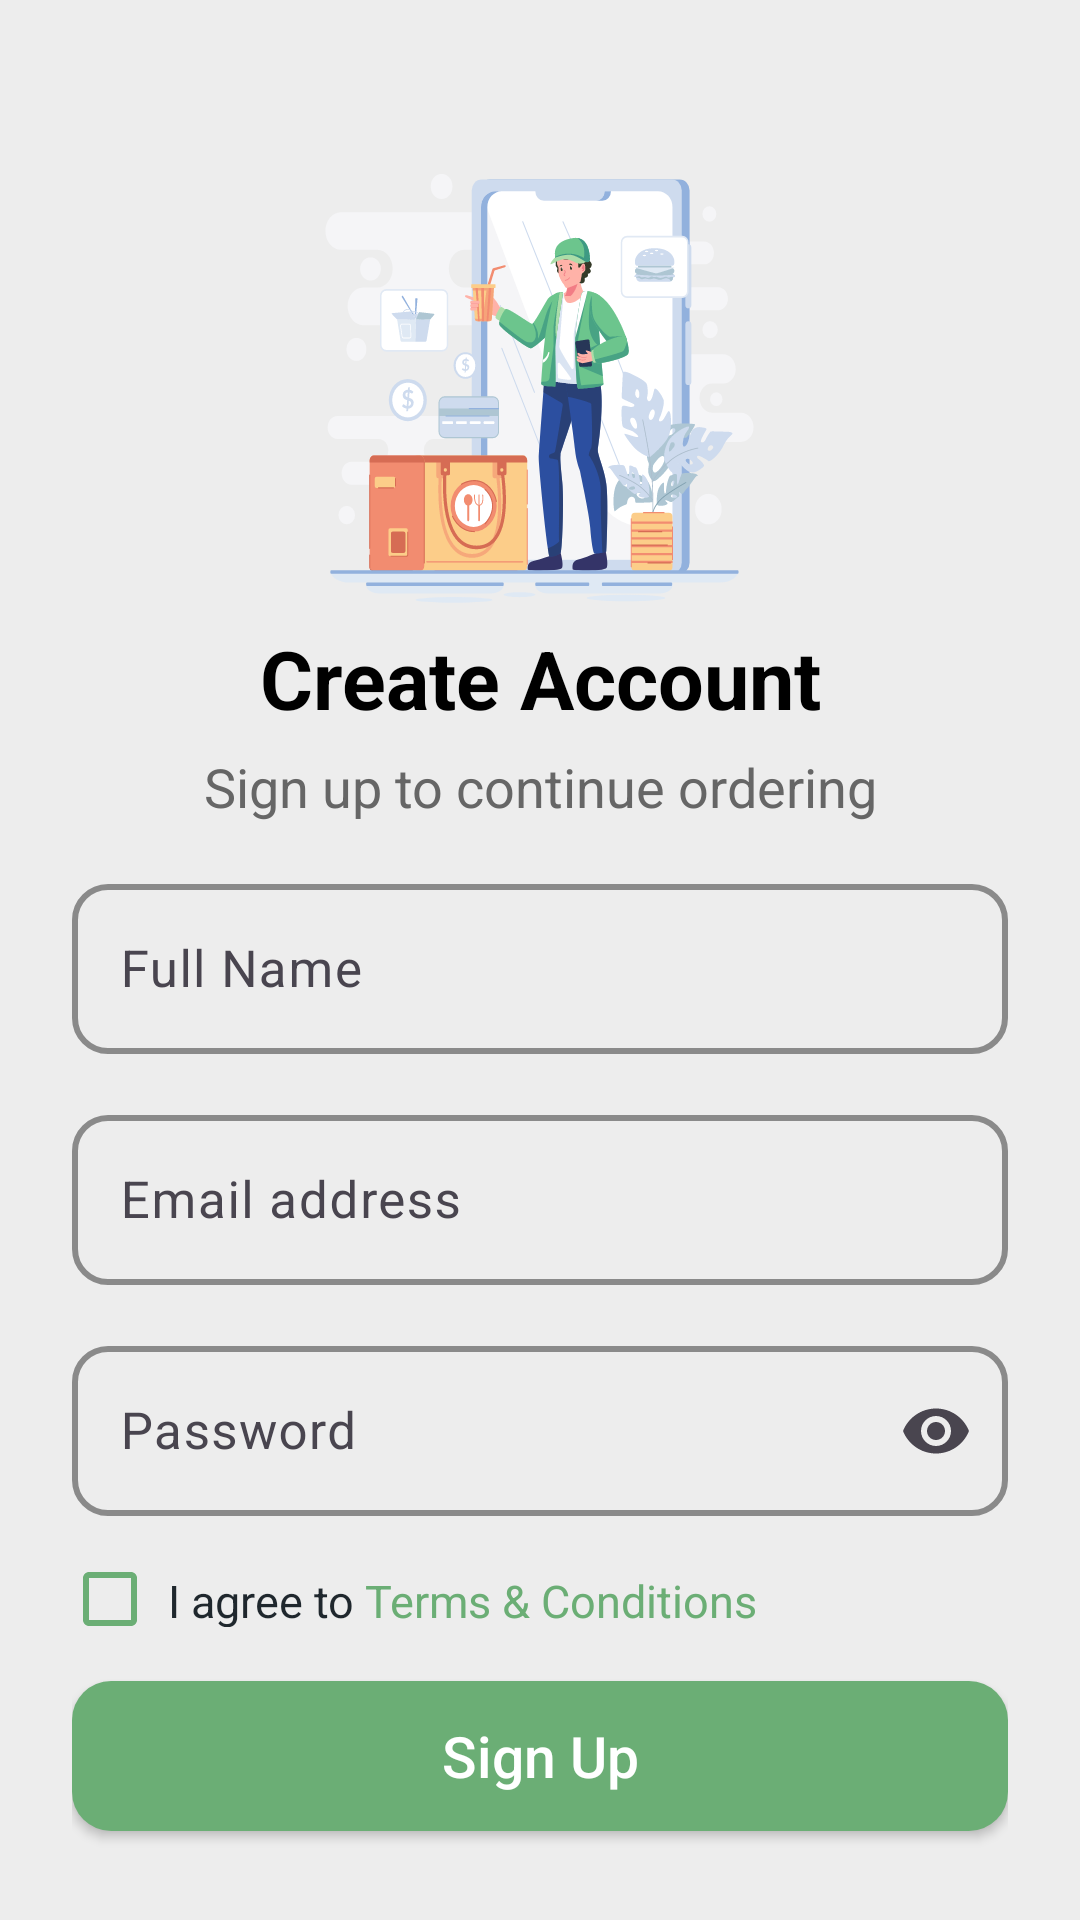

Android layout source for this screen:
<!-- AndroidManifest.xml: application theme Theme.SnapEats -->
<!-- res/layout/fragment_signup.xml -->
<?xml version="1.0" encoding="utf-8"?>
<FrameLayout xmlns:android="http://schemas.android.com/apk/res/android"
    xmlns:tools="http://schemas.android.com/tools"
    android:layout_width="match_parent"
    android:layout_height="match_parent"
    xmlns:app="http://schemas.android.com/apk/res-auto"
    tools:context=".ui.auth.SignupFragment">

    <LinearLayout
        android:layout_width="match_parent"
        android:layout_height="match_parent"
        android:orientation="vertical"
        android:paddingTop="24dp"
        android:paddingEnd="24dp"
        android:paddingStart="24dp"
        android:paddingBottom="10dp"
        android:gravity="center_horizontal"
        android:background="@color/colorSurface">
        <ImageView
            android:layout_width="wrap_content"
            android:layout_height="wrap_content"
            android:src="@drawable/signup"
            android:layout_marginTop="27dp"/>
        
        <TextView
            android:layout_width="match_parent"
            android:layout_height="wrap_content"
            android:text="Create Account"
            android:textSize="27sp"
            android:textStyle="bold"
            android:gravity="center"
            android:textColor="@color/black"
            android:layout_marginBottom="6dp" />

        
        <TextView
            android:layout_width="match_parent"
            android:layout_height="wrap_content"
            android:text="Sign up to continue ordering"
            android:textSize="18sp"
            android:gravity="center"
            android:textStyle="normal"
            android:textColor="@color/colorTextSecondary"
            android:layout_marginBottom="15dp"/>

        <com.google.android.material.textfield.TextInputLayout
            android:layout_width="match_parent"
            android:layout_height="wrap_content"
            app:boxBackgroundMode="outline"
            app:hintTextColor="@color/colorPrimary"
            app:boxStrokeColor="@color/colorPrimary"
            app:boxStrokeWidth="2dp"
            app:boxStrokeWidthFocused="3dp"
            app:boxCornerRadiusTopStart="12dp"
            app:boxCornerRadiusTopEnd="12dp"
            app:boxCornerRadiusBottomStart="12dp"
            app:boxCornerRadiusBottomEnd="12dp">
        <com.google.android.material.textfield.TextInputEditText
            android:id="@+id/etName"
            android:layout_width="match_parent"
            android:layout_height="match_parent"
            android:hint="Full Name"
            android:textSize="17sp"
            android:inputType="textPersonName"
            android:layout_marginBottom="15dp" />
        </com.google.android.material.textfield.TextInputLayout>

        <com.google.android.material.textfield.TextInputLayout
            android:layout_width="match_parent"
            android:layout_height="wrap_content"
            app:boxBackgroundMode="outline"
            app:hintTextColor="@color/colorPrimary"
            app:boxStrokeColor="@color/colorPrimary"
            app:boxStrokeWidth="2dp"
            app:boxStrokeWidthFocused="3dp"
            app:boxCornerRadiusTopStart="12dp"
            app:boxCornerRadiusTopEnd="12dp"
            app:boxCornerRadiusBottomStart="12dp"
            app:boxCornerRadiusBottomEnd="12dp">
        <com.google.android.material.textfield.TextInputEditText
            android:id="@+id/etEmail"
            android:layout_width="match_parent"
            android:layout_height="match_parent"
            android:hint="Email address"
            android:textSize="17sp"
            android:inputType="textEmailAddress"
            android:layout_marginBottom="15dp"
            />
        </com.google.android.material.textfield.TextInputLayout>

        <com.google.android.material.textfield.TextInputLayout
            android:layout_width="match_parent"
            android:layout_height="wrap_content"
            app:endIconMode="password_toggle"
            app:boxBackgroundMode="outline"
            app:hintTextColor="@color/colorPrimary"
            app:boxStrokeColor="@color/colorPrimary"
            app:boxStrokeWidth="2dp"
            app:boxStrokeWidthFocused="3dp"
            app:boxCornerRadiusTopStart="12dp"
            app:boxCornerRadiusTopEnd="12dp"
            app:boxCornerRadiusBottomStart="12dp"
            app:boxCornerRadiusBottomEnd="12dp">
        <com.google.android.material.textfield.TextInputEditText
            android:id="@+id/etPassword"
            android:layout_width="match_parent"
            android:layout_height="match_parent"
            android:hint="Password"
            android:textSize="17sp"
            android:inputType="textPassword"
            android:layout_marginBottom="18dp" />
        </com.google.android.material.textfield.TextInputLayout>

        <LinearLayout
            android:id="@+id/checkTerm"
            android:layout_width="wrap_content"
            android:layout_height="19dp"
            android:layout_marginBottom="18dp"
            android:layout_gravity="start"
            android:orientation="horizontal">

            <com.google.android.material.checkbox.MaterialCheckBox
                android:id="@+id/checkbox"
                android:layout_width="25dp"
                android:layout_height="wrap_content"
                android:layout_gravity="center_vertical"
                app:buttonTint="@color/colorPrimary"/>

            <TextView
                android:id="@+id/termsText"
                android:layout_width="wrap_content"
                android:layout_height="wrap_content"
                android:text="@string/signin_terms"
                android:textSize="15sp"
                android:textColor="@color/colorTextPrimary"
                android:layout_marginStart="7dp"
                android:clickable="true"
                android:focusable="true" />
        </LinearLayout>

        
        <androidx.appcompat.widget.AppCompatButton
            android:id="@+id/btnSignIn"
            android:layout_width="match_parent"
            android:layout_height="50dp"
            android:text="Sign Up"
            android:textSize="19sp"
            android:textAllCaps="false"
            android:background="@drawable/button_background"
            android:backgroundTint="@color/colorPrimary"
            android:textColor="@color/white"
            android:layout_marginBottom="25dp" />

        
        <RelativeLayout
            android:layout_width="match_parent"
            android:layout_height="wrap_content"
            android:backgroundTint="@color/colorSurface">

            <View
                android:layout_width="115dp"
                android:layout_height="1dp"
                android:layout_centerVertical="true"
                android:background="@color/colorTextSecondary"
                android:layout_alignParentStart="@+id/textView4"/>

            <TextView
                android:id="@+id/textView4"
                android:layout_width="wrap_content"
                android:layout_height="wrap_content"
                android:layout_centerInParent="true"
                android:backgroundTint="@color/colorSurface"
                android:paddingStart="17dp"
                android:paddingEnd="16dp"
                android:text="Or continue with"
                android:textColor="@color/colorTextSecondary"
                android:textSize="14sp" />

            <View
                android:layout_width="120dp"
                android:layout_height="1dp"
                android:layout_centerVertical="true"
                android:layout_toEndOf="@+id/textView4"
                android:background="@color/colorTextSecondary" />

        </RelativeLayout>
        <LinearLayout
            android:layout_width="match_parent"
            android:layout_height="wrap_content"
            android:orientation="horizontal"
            android:layout_marginTop="12dp"
            android:layout_marginBottom="12dp"
            android:gravity="center">
            <ImageButton
                android:id="@+id/googlebtn"
                android:layout_width="39dp"
                android:layout_height="39dp"
                android:backgroundTint="@color/colorDivider"
                android:background="@drawable/card_background"
                android:layout_marginEnd="12dp"
                android:src="@drawable/google_icon" />
            <ImageButton
                android:id="@+id/facebookbtn"
                android:layout_width="39dp"
                android:layout_height="39dp"
                android:backgroundTint="@color/colorDivider"
                android:background="@drawable/card_background"
                android:src="@drawable/facebook_icon"/>
        </LinearLayout>
        
        <TextView
            android:id="@+id/signinText"
            android:layout_width="match_parent"
            android:layout_height="wrap_content"
            android:text="@string/signin_text"
            android:textSize="13sp"
            android:gravity="center"
            android:textColor="@color/colorTextSecondary"/>

    </LinearLayout>

</FrameLayout>
<!-- resources referenced by this layout -->
<resources>
  <color name="black">#000000</color>
  <color name="colorDivider">#E0E0E0</color>
  <color name="colorPrimary">#6BAE75</color>
  <color name="colorSurface">#ededed</color>
  <color name="colorTextPrimary">#1F272D</color>
  <color name="colorTextSecondary">#666666</color>
  <color name="white">#FFFFFF</color>
  <!-- drawable button_background (drawable) -->
  <?xml version="1.0" encoding="utf-8"?>
  <shape xmlns:tools="http://schemas.android.com/tools"
      xmlns:android="http://schemas.android.com/apk/res/android"
      tools:ignore="ExtraText"
      android:shape="rectangle">
      <corners
          android:bottomLeftRadius="13dp"
          android:topLeftRadius="13dp"
          android:topRightRadius="13dp"
          android:bottomRightRadius="13dp"
          />
      <gradient
          android:startColor="@color/white"
          android:endColor="@color/white"/>
  </shape>
  <!-- drawable card_background (drawable) -->
  <?xml version="1.0" encoding="utf-8"?>
  <shape xmlns:tools="http://schemas.android.com/tools"
      xmlns:android="http://schemas.android.com/apk/res/android"
      tools:ignore="ExtraText"
      android:shape="rectangle">
          <corners
              android:bottomLeftRadius="25dp"
              android:topLeftRadius="25dp"
              android:topRightRadius="25dp"
              android:bottomRightRadius="25dp"
              />
          <gradient
              android:startColor="@color/colorcard"
              android:endColor="@color/colorcard"/>
  </shape>
  <!-- drawable facebook_icon (drawable) -->
  <vector xmlns:android="http://schemas.android.com/apk/res/android" android:height="25dp" android:viewportHeight="1024" android:viewportWidth="1024" android:width="25dp">
        
      <path android:fillColor="#1877f2" android:pathData="M1024,512C1024,229.2 794.8,0 512,0S0,229.2 0,512c0,255.6 187.2,467.4 432,505.8V660H302V512H432V399.2C432,270.9 508.4,200 625.4,200 681.4,200 740,210 740,210V336H675.4C611.8,336 592,375.5 592,416V512H734L711.3,660H592v357.8C836.8,979.4 1024,767.6 1024,512Z"/>
        
      <path android:fillColor="#fff" android:pathData="M711.3,660 L734,512H592V416C592,375.5 611.8,336 675.4,336H740V210s-58.6,-10 -114.6,-10C508.4,200 432,270.9 432,399.2V512H302V660H432v357.8a517.4,517.4 0,0 0,160 0V660Z"/>
      
  </vector>
  <string name="signin_terms">I agree to <font color="#6BAE75">Terms &amp; Conditions</font></string>
  <string name="signin_text">Already have an account? <font color="#FFD166">Sign in</font></string>
  <style name="Theme.SnapEats" parent="Base.Theme.SnapEats" />
  <color name="colorcard">#FaFaFa</color>
  <style name="Base.Theme.SnapEats" parent="Theme.Material3.DayNight.NoActionBar">
          
          
          <item name="android:statusBarColor">#AAE6B3</item>
          <item name="android:windowLightStatusBar">true</item>
  
          <item name="android:textColor">#000000</item>
      </style>
</resources>
